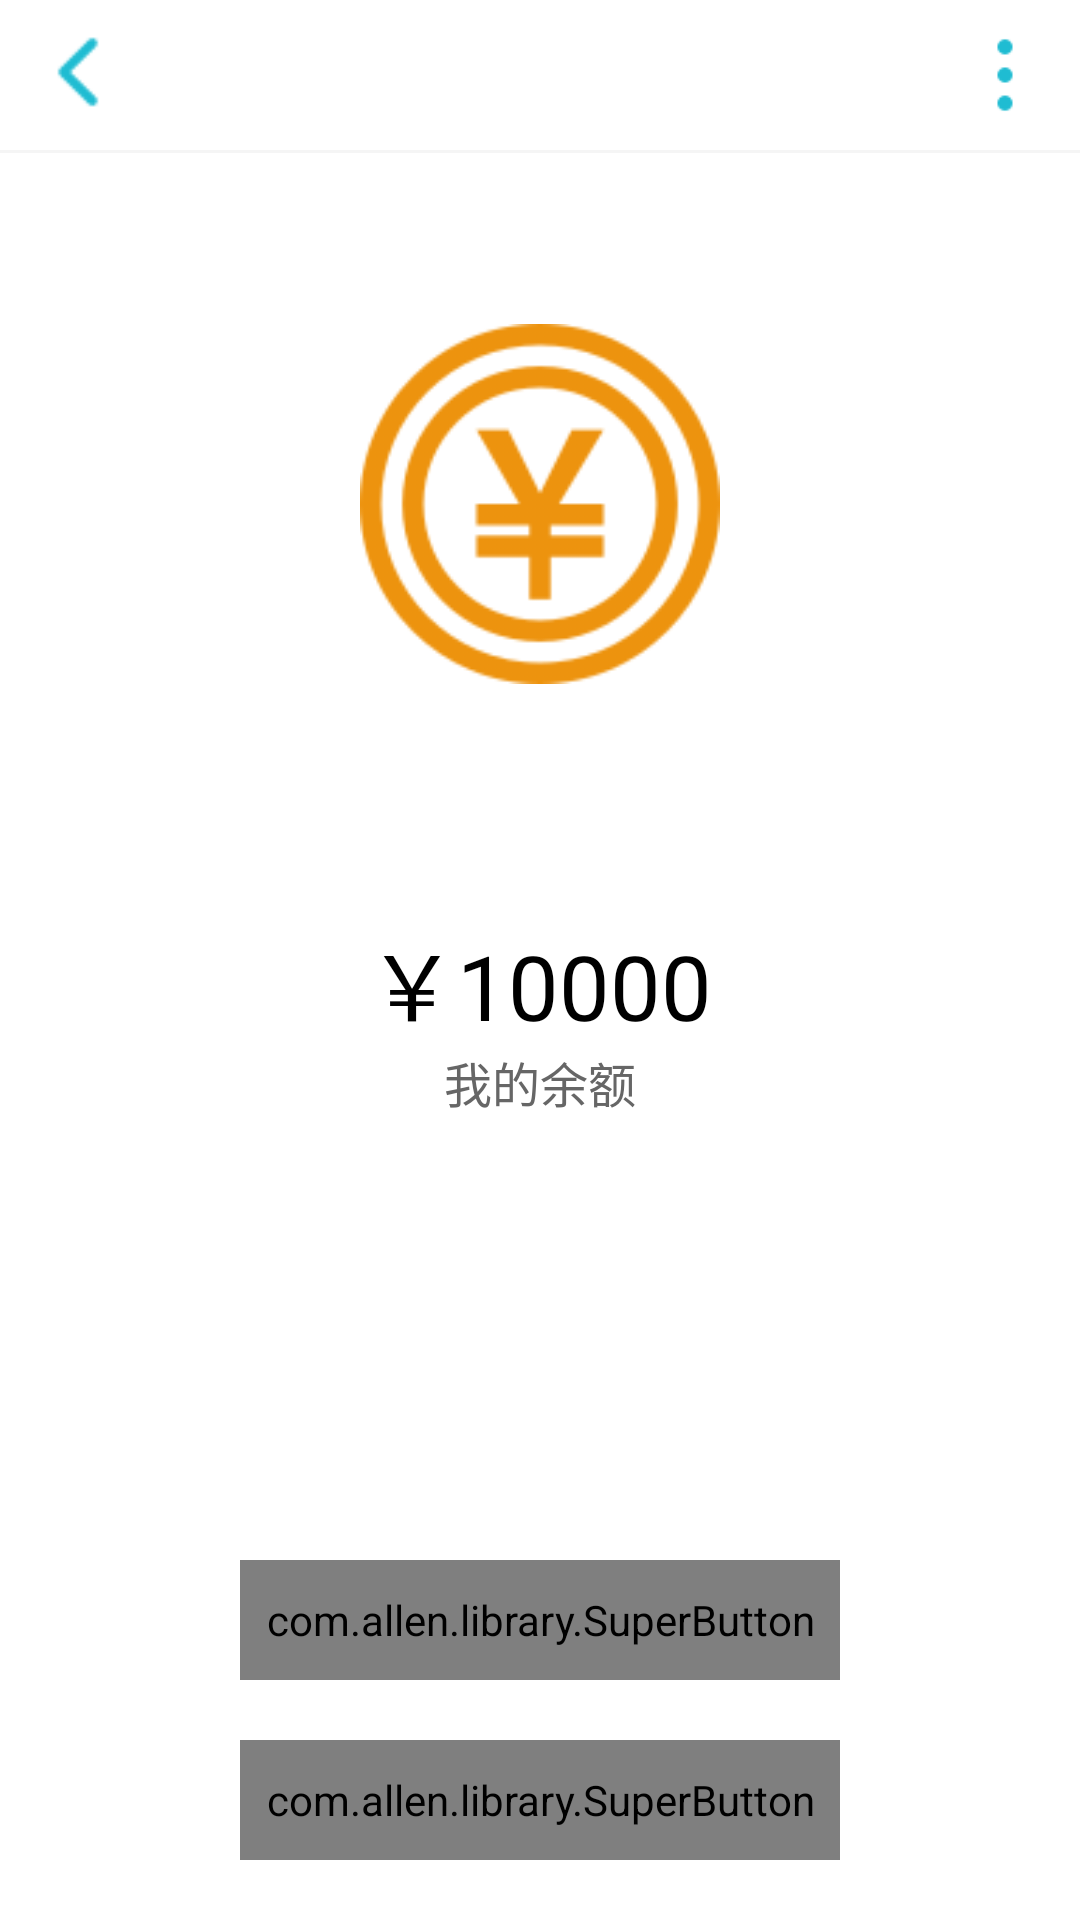

Here is an Android app screen rendered from its layout file. Give the layout XML and the strings, colors and styles it references.
<!-- AndroidManifest.xml: application theme Theme.MyAppTheme -->
<!-- res/layout/activity_balance.xml -->
<LinearLayout xmlns:android="http://schemas.android.com/apk/res/android"
    xmlns:app="http://schemas.android.com/apk/res-auto"
    xmlns:rtv="http://schemas.android.com/apk/res-auto"
    xmlns:tools="http://schemas.android.com/tools"
    xmlns:stv="http://schemas.android.com/apk/res-auto"
    xmlns:attr="http://schemas.android.com/apk/res-auto"
    android:layout_width="fill_parent"
    android:focusable="true"
    android:focusableInTouchMode="true"
    android:layout_height="fill_parent"
    android:background="@color/white"
    android:orientation="vertical">

    <include layout="@layout/ly_header" />
    <View
        android:layout_width="match_parent"
        android:layout_height="1dp"
        android:background="#f5f5f5" />
    <LinearLayout
        android:layout_width="match_parent"
        android:layout_height="0dp"
        android:layout_gravity="center"
        android:gravity="center"
        android:layout_weight="1">
        <ImageView
            android:layout_width="120dp"
            android:layout_height="120dp"
            android:layout_gravity="center"
            android:src="@mipmap/ic_balance"
            android:scaleType="fitXY"/>
    </LinearLayout>

    <LinearLayout
        android:layout_width="match_parent"
        android:layout_height="0dp"
        android:layout_weight="1"
        android:padding="20dp"
        android:layout_gravity="center"
        android:orientation="vertical">
        <TextView
            android:id="@+id/tv_balanceAmt"
            android:layout_width="wrap_content"
            android:layout_height="wrap_content"
            android:textColor="#000000"
            android:textSize="30sp"
            android:text="￥10000"
            android:layout_gravity="center"
            android:gravity="center"/>
        <TextView
            android:layout_width="wrap_content"
            android:layout_height="wrap_content"
            android:textColor="#666666"
            android:textSize="16sp"
            android:text="我的余额"
            android:layout_gravity="center"
            android:gravity="center"/>
    </LinearLayout>



    <com.allen.library.SuperButton
        android:id="@+id/tv_cz"
        android:layout_width="200dp"
        android:layout_height="40dp"
        android:layout_marginLeft="20dp"
        android:layout_marginRight="20dp"
        android:layout_gravity="center"
        android:text="充值"
        android:gravity="center"
        android:textSize="12sp"
        android:textColor="@drawable/font_red_selector2"
        stv:sCornersRadius="5dp"
        stv:sSolidColor="@color/font_yl"
        stv:sStrokeColor="@color/font_yl"
        stv:sStrokeWidth="1dp"
        stv:sSelectorNormalColor="@color/font_yl"
        stv:sSelectorPressedColor="@color/white"
        stv:sUseSelector="true"/>

    <com.allen.library.SuperButton
        android:id="@+id/tv_tx"
        android:layout_width="200dp"
        android:layout_height="40dp"
        android:layout_margin="20dp"
        android:text="提现"
        android:layout_gravity="center"
        android:gravity="center"
        android:textSize="12sp"
        android:textColor="@drawable/font_red_selector3"
        stv:sCornersRadius="5dp"
        stv:sSolidColor="@color/white"
        stv:sStrokeColor="@color/font_yl"
        stv:sStrokeWidth="1dp"
        stv:sSelectorNormalColor="@color/white"
        stv:sSelectorPressedColor="@color/font_yl"
        stv:sUseSelector="true"/>


</LinearLayout>
<!-- res/layout/ly_header.xml (included above) -->
<?xml version="1.0" encoding="utf-8"?>
<RelativeLayout xmlns:android="http://schemas.android.com/apk/res/android"
    android:layout_width="fill_parent"
    android:layout_height="@dimen/titleback_height"
    android:id="@+id/lv_heard"
    android:background="@color/white"
    android:orientation="horizontal" >

    <LinearLayout
        android:id="@+id/titleback_btn_back"
        android:layout_width="60dp"
        android:layout_height="48dp"
        android:paddingLeft="@dimen/margin_left"
        android:gravity="center_vertical" >
        <ImageView
            android:id="@+id/titleback_image_back"
            android:layout_width="30dp"
            android:layout_height="30dp"
            android:background="@mipmap/ic_back"
            android:contentDescription="@null"
            />
    </LinearLayout>

    

    <TextView
        android:id="@+id/tv_title"
        android:layout_width="wrap_content"
        android:layout_height="wrap_content"
        android:layout_centerInParent="true"
        android:singleLine="true"
        android:textColor="@color/black"
        android:textSize="18sp" />

    

    <TextView
        android:id="@+id/next_sure"
        android:layout_width="wrap_content"
        android:layout_height="wrap_content"
        android:layout_alignParentRight="true"
        android:layout_centerVertical="true"
        android:paddingRight="11dp"
        android:gravity="right"
        android:singleLine="true"
        android:textColor="@color/black"
        android:textSize="14sp"
        android:visibility="gone" />
    
    <ImageView
        android:id="@+id/img_header_right"
        android:layout_width="30dp"
        android:layout_height="30dp"
        android:layout_alignParentRight="true"
        android:layout_centerVertical="true"
        android:layout_marginRight="10dp"
        android:scaleType="fitXY"
        android:gravity="right"
        android:src="@mipmap/ic_more"
        android:contentDescription="@null"
        android:visibility="visible" />

</RelativeLayout>
<!-- resources referenced by this layout -->
<resources>
  <color name="black">#000000</color>
  <color name="white">#ffffff</color>
  <dimen name="margin_left">11dp</dimen>
  <dimen name="titleback_height">50dp</dimen>
  <!-- drawable font_red_selector2 (drawable) -->
  <?xml version="1.0" encoding="utf-8"?>
  <selector xmlns:android="http://schemas.android.com/apk/res/android">
  
      <item android:color="@color/font_yl" android:state_pressed="true"/>
      <item android:color="@color/white"/>
  
  </selector>
  <!-- drawable font_red_selector3 (drawable) -->
  <?xml version="1.0" encoding="utf-8"?>
  <selector xmlns:android="http://schemas.android.com/apk/res/android">
  
      <item android:color="@color/white" android:state_pressed="true"/>
      <item android:color="@color/font_yl"/>
  
  </selector>
  <!-- mipmap ic_back: png bitmap (mipmap-xxhdpi, 427 bytes) -->
  <!-- mipmap ic_balance: png bitmap (mipmap-xxhdpi, 16361 bytes) -->
  <!-- mipmap ic_more: png bitmap (mipmap-xxhdpi, 756 bytes) -->
  <style name="Theme.MyAppTheme" parent="AppTheme">
          <item name="android:windowNoTitle">true</item>
          <item name="android:windowContentOverlay">@null</item>
          <item name="android:windowBackground">@mipmap/icon_splash</item>
          <item name="android:windowFullscreen">true</item>
      </style>
  <style name="AppTheme" parent="Theme.AppCompat.Light.DarkActionBar">
          
          <item name="colorPrimary">@color/colorPrimary</item>
          <item name="colorPrimaryDark">@color/colorPrimaryDark</item>
          <item name="colorAccent">@color/colorAccent</item>
      </style>
  <color name="colorPrimary">#3F51B5</color>
  <color name="colorPrimaryDark">#303F9F</color>
  <color name="colorAccent">#FF4081</color>
</resources>
